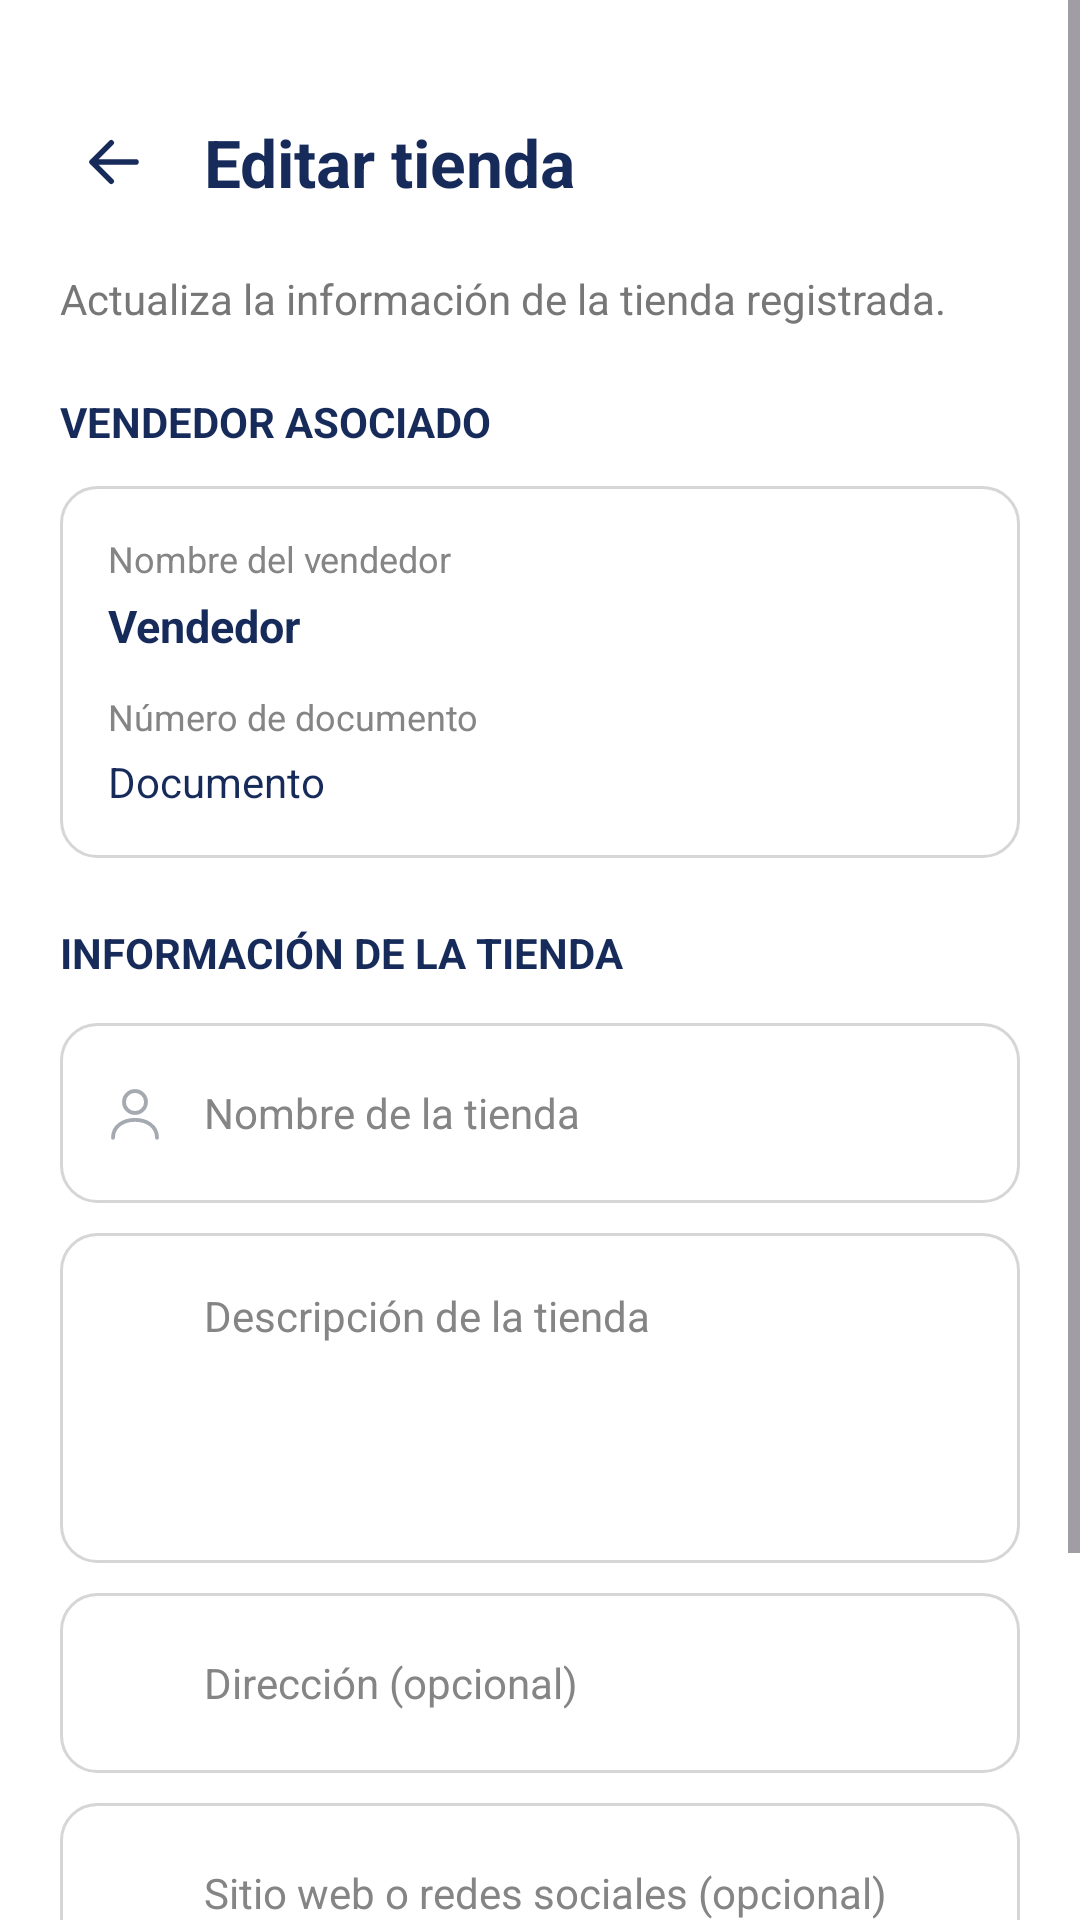

The Android layout XML behind this screen, and the referenced resources:
<!-- AndroidManifest.xml: application theme Theme.TechMarket -->
<!-- res/layout/activity_editar_tienda.xml -->
<?xml version="1.0" encoding="utf-8"?>
<ScrollView xmlns:android="http://schemas.android.com/apk/res/android"
    android:layout_width="match_parent"
    android:layout_height="match_parent"
    android:background="#FFFFFF"
    android:fillViewport="true">

    <LinearLayout
        android:layout_width="match_parent"
        android:layout_height="wrap_content"
        android:orientation="vertical"
        android:paddingStart="20dp"
        android:paddingEnd="20dp"
        android:paddingTop="30dp"
        android:paddingBottom="16dp">

        
        <LinearLayout
            android:layout_width="match_parent"
            android:layout_height="48dp"
            android:gravity="center_vertical"
            android:orientation="horizontal">

            <ImageView
                android:id="@+id/btnVolverEditarTienda"
                android:layout_width="36dp"
                android:layout_height="36dp"
                android:padding="7dp"
                android:src="@drawable/ic_flecha_regreso_usuarios"
                android:contentDescription="Volver"
                android:clickable="true"
                android:focusable="true" />

            <TextView
                android:layout_width="wrap_content"
                android:layout_height="wrap_content"
                android:layout_marginStart="12dp"
                android:text="Editar tienda"
                android:textColor="#172B5B"
                android:textSize="22sp"
                android:textStyle="bold" />

        </LinearLayout>

        <TextView
            android:layout_width="match_parent"
            android:layout_height="wrap_content"
            android:layout_marginTop="12dp"
            android:layout_marginBottom="22dp"
            android:text="Actualiza la información de la tienda registrada."
            android:textColor="#777777"
            android:textSize="14sp" />

        
        <TextView
            android:layout_width="match_parent"
            android:layout_height="wrap_content"
            android:text="VENDEDOR ASOCIADO"
            android:textColor="#172B5B"
            android:textSize="14sp"
            android:textStyle="bold" />

        <LinearLayout
            android:layout_width="match_parent"
            android:layout_height="wrap_content"
            android:layout_marginTop="12dp"
            android:layout_marginBottom="22dp"
            android:orientation="vertical"
            android:padding="16dp"
            android:background="@drawable/bg_input">

            <TextView
                android:layout_width="match_parent"
                android:layout_height="wrap_content"
                android:text="Nombre del vendedor"
                android:textColor="#858585"
                android:textSize="12sp" />

            <TextView
                android:id="@+id/tvVendedorEditar"
                android:layout_width="match_parent"
                android:layout_height="wrap_content"
                android:layout_marginTop="4dp"
                android:text="Vendedor"
                android:textColor="#172B5B"
                android:textSize="15sp"
                android:textStyle="bold" />

            <TextView
                android:layout_width="match_parent"
                android:layout_height="wrap_content"
                android:layout_marginTop="12dp"
                android:text="Número de documento"
                android:textColor="#858585"
                android:textSize="12sp" />

            <TextView
                android:id="@+id/tvDocumentoEditar"
                android:layout_width="match_parent"
                android:layout_height="wrap_content"
                android:layout_marginTop="4dp"
                android:text="Documento"
                android:textColor="#172B5B"
                android:textSize="14sp" />

        </LinearLayout>

        
        <TextView
            android:layout_width="match_parent"
            android:layout_height="wrap_content"
            android:layout_marginBottom="14dp"
            android:text="INFORMACIÓN DE LA TIENDA"
            android:textColor="#172B5B"
            android:textSize="14sp"
            android:textStyle="bold" />

        
        <LinearLayout
            android:layout_width="match_parent"
            android:layout_height="60dp"
            android:layout_marginBottom="10dp"
            android:gravity="center_vertical"
            android:orientation="horizontal"
            android:background="@drawable/bg_input"
            android:paddingStart="14dp"
            android:paddingEnd="14dp">

            <ImageView
                android:layout_width="22dp"
                android:layout_height="22dp"
                android:src="@drawable/ic_usuario"
                android:tint="#A5AAB1"
                android:contentDescription="Nombre de tienda" />

            <EditText
                android:id="@+id/etNombreTiendaEditar"
                android:layout_width="0dp"
                android:layout_height="match_parent"
                android:layout_weight="1"
                android:layout_marginStart="12dp"
                android:background="@android:color/transparent"
                android:hint="Nombre de la tienda"
                android:inputType="textCapWords"
                android:singleLine="true"
                android:textColor="#333333"
                android:textColorHint="#858585"
                android:textSize="14sp" />

        </LinearLayout>

        
        <LinearLayout
            android:layout_width="match_parent"
            android:layout_height="110dp"
            android:layout_marginBottom="10dp"
            android:orientation="horizontal"
            android:background="@drawable/bg_input"
            android:paddingStart="14dp"
            android:paddingEnd="14dp">

            <ImageView
                android:layout_width="22dp"
                android:layout_height="22dp"
                android:layout_marginTop="18dp"
                android:src="@drawable/ic_documento"
                android:tint="#A5AAB1"
                android:contentDescription="Descripción" />

            <EditText
                android:id="@+id/etDescripcionEditar"
                android:layout_width="0dp"
                android:layout_height="match_parent"
                android:layout_weight="1"
                android:layout_marginStart="12dp"
                android:background="@android:color/transparent"
                android:gravity="top"
                android:paddingTop="18dp"
                android:hint="Descripción de la tienda"
                android:inputType="textMultiLine|textCapSentences"
                android:textColor="#333333"
                android:textColorHint="#858585"
                android:textSize="14sp" />

        </LinearLayout>

        
        <LinearLayout
            android:layout_width="match_parent"
            android:layout_height="60dp"
            android:layout_marginBottom="10dp"
            android:gravity="center_vertical"
            android:orientation="horizontal"
            android:background="@drawable/bg_input"
            android:paddingStart="14dp"
            android:paddingEnd="14dp">

            <ImageView
                android:layout_width="22dp"
                android:layout_height="22dp"
                android:src="@drawable/ic_documento"
                android:tint="#A5AAB1"
                android:contentDescription="Dirección" />

            <EditText
                android:id="@+id/etDireccionEditar"
                android:layout_width="0dp"
                android:layout_height="match_parent"
                android:layout_weight="1"
                android:layout_marginStart="12dp"
                android:background="@android:color/transparent"
                android:hint="Dirección (opcional)"
                android:singleLine="true"
                android:textColor="#333333"
                android:textColorHint="#858585"
                android:textSize="14sp" />

        </LinearLayout>

        
        <LinearLayout
            android:layout_width="match_parent"
            android:layout_height="60dp"
            android:layout_marginBottom="14dp"
            android:gravity="center_vertical"
            android:orientation="horizontal"
            android:background="@drawable/bg_input"
            android:paddingStart="14dp"
            android:paddingEnd="14dp">

            <ImageView
                android:layout_width="22dp"
                android:layout_height="22dp"
                android:src="@drawable/ic_correo"
                android:tint="#A5AAB1"
                android:contentDescription="Sitio web o redes" />

            <EditText
                android:id="@+id/etSitioWebEditar"
                android:layout_width="0dp"
                android:layout_height="match_parent"
                android:layout_weight="1"
                android:layout_marginStart="12dp"
                android:background="@android:color/transparent"
                android:hint="Sitio web o redes sociales (opcional)"
                android:singleLine="true"
                android:textColor="#333333"
                android:textColorHint="#858585"
                android:textSize="14sp" />

        </LinearLayout>

        
        <Button
            android:id="@+id/btnGuardarCambiosTienda"
            android:layout_width="match_parent"
            android:layout_height="46dp"
            android:background="@drawable/bg_boton_guardar_tienda"
            android:backgroundTint="@null"
            android:stateListAnimator="@null"
            android:text="GUARDAR CAMBIOS"
            android:textColor="#FFFFFF"
            android:textSize="14sp"
            android:textStyle="bold"
            android:gravity="center"
            android:padding="0dp"
            android:minHeight="0dp"
            android:minWidth="0dp" />

        
        <Button
            android:id="@+id/btnCancelarEditarTienda"
            android:layout_width="match_parent"
            android:layout_height="46dp"
            android:layout_marginTop="8dp"
            android:background="@drawable/bg_boton_cancelar_tienda"
            android:backgroundTint="@null"
            android:stateListAnimator="@null"
            android:text="CANCELAR"
            android:textColor="#1646C8"
            android:textSize="14sp"
            android:textStyle="bold"
            android:gravity="center"
            android:padding="0dp"
            android:minHeight="0dp"
            android:minWidth="0dp" />

    </LinearLayout>

</ScrollView>
<!-- resources referenced by this layout -->
<resources>
  <!-- drawable bg_boton_cancelar_tienda (drawable) -->
  <?xml version="1.0" encoding="utf-8"?>
  <shape xmlns:android="http://schemas.android.com/apk/res/android"
      android:shape="rectangle">
  
      <solid android:color="#E5ECFF" />
  
      <corners android:radius="12dp" />
  
  </shape>
  <!-- drawable bg_boton_guardar_tienda (drawable) -->
  <?xml version="1.0" encoding="utf-8"?>
  <shape xmlns:android="http://schemas.android.com/apk/res/android"
      android:shape="rectangle">
  
      <solid android:color="#0A54D5" />
  
      <corners android:radius="12dp" />
  
  </shape>
  <!-- drawable bg_input (drawable) -->
  <?xml version="1.0" encoding="utf-8"?>
  <shape xmlns:android="http://schemas.android.com/apk/res/android"
      android:shape="rectangle">
  
      <solid android:color="@color/white" />
  
      <stroke
          android:width="1dp"
          android:color="#D6D6D6" />
  
      <corners android:radius="12dp" />
  
  </shape>
  <!-- drawable ic_flecha_regreso_usuarios (drawable) -->
  <vector xmlns:android="http://schemas.android.com/apk/res/android"
      android:width="24dp"
      android:height="24dp"
      android:viewportWidth="24"
      android:viewportHeight="24">
  
      <path
          android:fillColor="@android:color/transparent"
          android:pathData="M20,12H4M4,12L11,5M4,12L11,19"
          android:strokeColor="#172B5B"
          android:strokeWidth="2"
          android:strokeLineCap="round"
          android:strokeLineJoin="round" />
  
  </vector>
  <!-- drawable ic_usuario (drawable) -->
  <vector xmlns:android="http://schemas.android.com/apk/res/android"
      android:width="24dp"
      android:height="24dp"
      android:viewportWidth="24"
      android:viewportHeight="24">
  
      <path
          android:fillColor="@android:color/transparent"
          android:strokeColor="#8A8D91"
          android:strokeWidth="1.4"
          android:strokeLineCap="round"
          android:strokeLineJoin="round"
          android:pathData="M12,12a4,4 0,1 0,0 -8a4,4 0,1 0,0 8 M4,21c0,-4.1 3.6,-6.5 8,-6.5s8,2.4 8,6.5" />
  
  </vector>
  <style name="Theme.TechMarket" parent="Base.Theme.TechMarket" />
  <color name="white">#FFFFFF</color>
  <style name="Base.Theme.TechMarket" parent="Theme.Material3.Light.NoActionBar">
  
          
          <item name="colorPrimary">@color/primary</item>
          <item name="colorOnPrimary">@color/white</item>
  
          
          <item name="colorSecondary">@color/primary</item>
          <item name="colorOnSecondary">@color/white</item>
  
          
          <item name="android:windowBackground">@color/background</item>
          <item name="colorSurface">@color/white</item>
          <item name="colorOnSurface">@color/text_primary</item>
  
          
          <item name="android:statusBarColor">@color/background</item>
          <item name="android:navigationBarColor">@color/background</item>
  
          
          <item name="android:windowLightStatusBar">true</item>
  
      </style>
  <color name="primary">#0A54D5</color>
  <color name="background">#F5F7FB</color>
  <color name="text_primary">#1F2937</color>
</resources>
